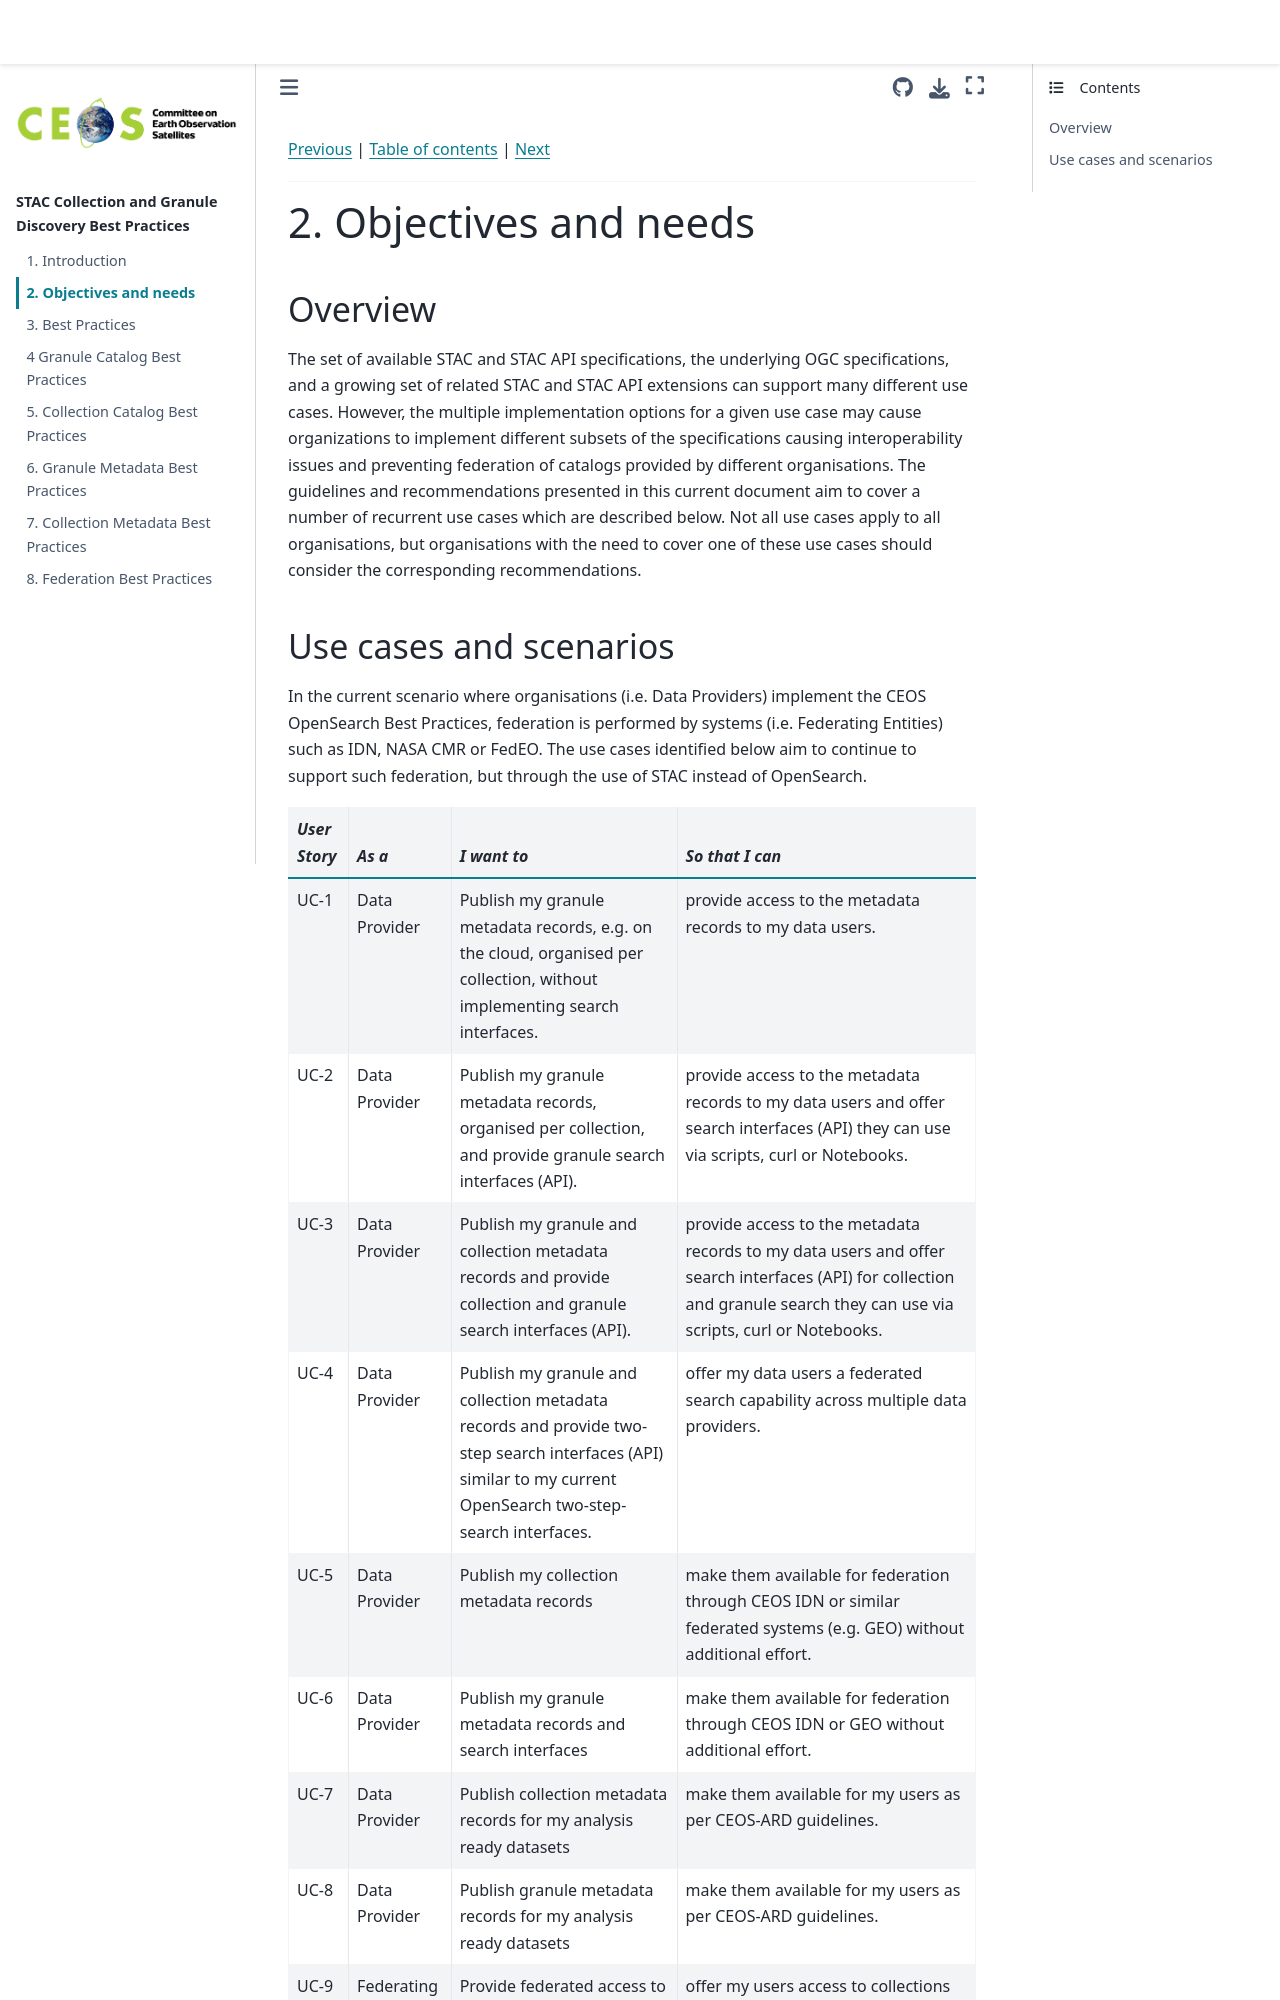

repository: ceos-org/stac-collection-and-granule-discovery-best-practices · page: main/objectives-needs.html · generator: jekyll

[Previous](introduction.md) | [Table of contents](README.md) |  [Next](best-practices.md)
***
# 2. Objectives and needs

[//]: # (similar as Service Discovery Best Practice chapter )

## Overview

The set of available STAC and STAC API specifications, the underlying OGC specifications, and a growing set of related STAC and STAC API extensions can support many different use cases.  However, the multiple implementation options for a given use case may cause organizations to implement different subsets of the specifications causing interoperability issues and preventing federation of catalogs provided by different organisations.  The guidelines and recommendations presented in this current document aim to cover a number of recurrent use cases which are described below.  Not all use cases apply to all organisations, but organisations with the need to cover one of these use cases should consider the corresponding recommendations.
